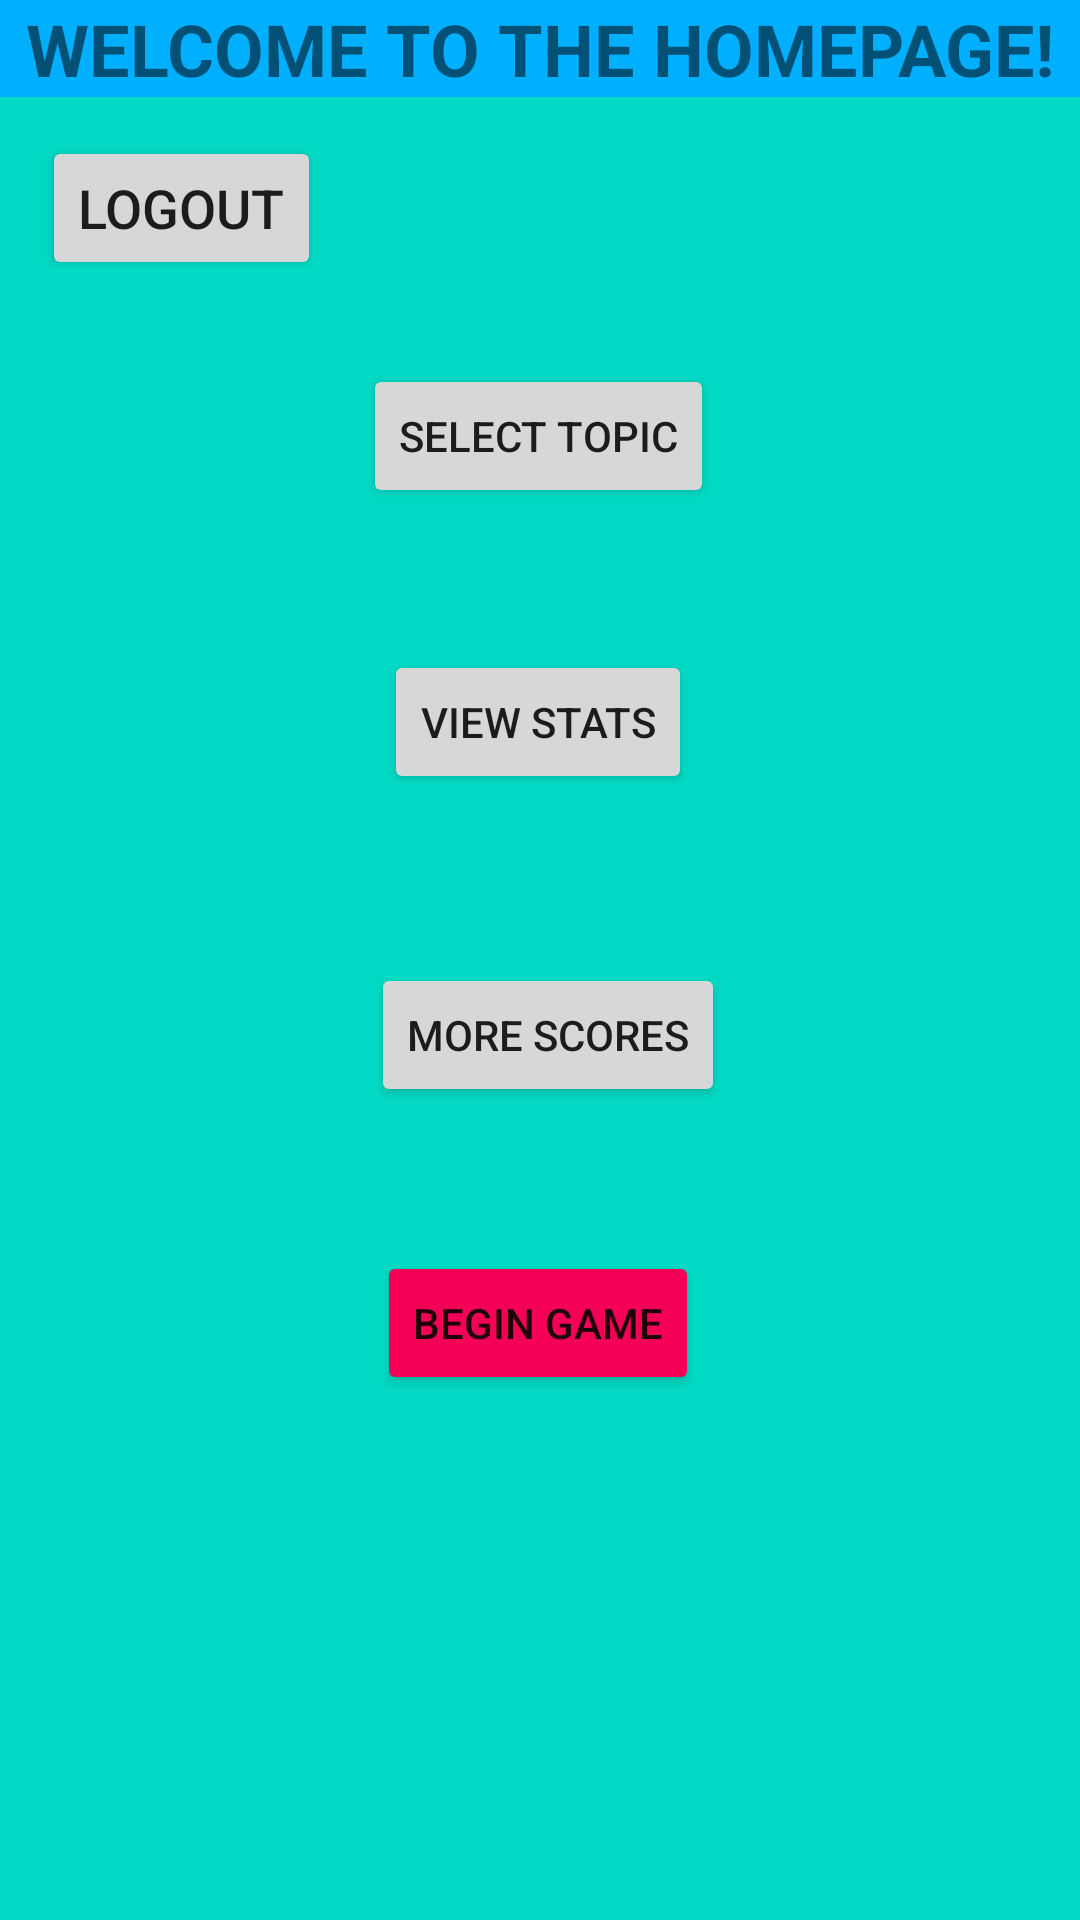

Write the Android layout XML for this screen, with the resource values it uses.
<!-- AndroidManifest.xml: application theme Theme.20Q -->
<!-- res/layout/activity_homepage.xml -->
<?xml version="1.0" encoding="utf-8"?>
<androidx.constraintlayout.widget.ConstraintLayout xmlns:android="http://schemas.android.com/apk/res/android"
    xmlns:app="http://schemas.android.com/apk/res-auto"
    xmlns:tools="http://schemas.android.com/tools"
    android:layout_width="match_parent"
    android:layout_height="match_parent"
    android:background="?attr/colorControlActivated"
    tools:context=".HomepageActivity">

    <TextView
        android:id="@+id/tvWelcome"
        android:layout_width="0dp"
        android:layout_height="wrap_content"
        android:background="#00B0FF"
        android:text="Welcome to the Homepage!"
        android:textAlignment="center"
        android:textAllCaps="true"
        android:textSize="24sp"
        android:textStyle="bold"
        app:layout_constraintBottom_toBottomOf="parent"
        app:layout_constraintEnd_toEndOf="parent"
        app:layout_constraintHorizontal_bias="0.0"
        app:layout_constraintStart_toStartOf="parent"
        app:layout_constraintTop_toTopOf="parent"
        app:layout_constraintVertical_bias="0.0" />

    <Button
        android:id="@+id/btnBackToLogin"
        android:layout_width="wrap_content"
        android:layout_height="wrap_content"
        android:text="Logout"
        android:textSize="18sp"
        app:layout_constraintBottom_toBottomOf="parent"
        app:layout_constraintEnd_toEndOf="parent"
        app:layout_constraintHorizontal_bias="0.053"
        app:layout_constraintStart_toStartOf="parent"
        app:layout_constraintTop_toBottomOf="@+id/tvWelcome"
        app:layout_constraintVertical_bias="0.023" />

    <Button
        android:id="@+id/button"
        android:layout_width="wrap_content"
        android:layout_height="wrap_content"
        android:text="select topic"
        app:layout_constraintBottom_toBottomOf="parent"
        app:layout_constraintEnd_toEndOf="parent"
        app:layout_constraintHorizontal_bias="0.498"
        app:layout_constraintStart_toStartOf="parent"
        app:layout_constraintTop_toBottomOf="@+id/tvWelcome"
        app:layout_constraintVertical_bias="0.159" />

    <Button
        android:id="@+id/button2"
        android:layout_width="wrap_content"
        android:layout_height="wrap_content"
        android:text="view stats"
        app:layout_constraintBottom_toBottomOf="parent"
        app:layout_constraintEnd_toEndOf="parent"
        app:layout_constraintHorizontal_bias="0.498"
        app:layout_constraintStart_toStartOf="parent"
        app:layout_constraintTop_toBottomOf="@+id/button"
        app:layout_constraintVertical_bias="0.112" />

    <Button
        android:id="@+id/button3"
        android:layout_width="wrap_content"
        android:layout_height="wrap_content"
        android:text="more scores"
        app:layout_constraintBottom_toBottomOf="parent"
        app:layout_constraintEnd_toEndOf="parent"
        app:layout_constraintHorizontal_bias="0.511"
        app:layout_constraintStart_toStartOf="parent"
        app:layout_constraintTop_toBottomOf="@+id/button2"
        app:layout_constraintVertical_bias="0.172" />

    <Button
        android:id="@+id/button4"
        android:layout_width="wrap_content"
        android:layout_height="wrap_content"
        android:text="begin game"
        app:backgroundTint="#F50057"
        app:layout_constraintBottom_toBottomOf="parent"
        app:layout_constraintEnd_toEndOf="parent"
        app:layout_constraintHorizontal_bias="0.498"
        app:layout_constraintStart_toStartOf="parent"
        app:layout_constraintTop_toBottomOf="@+id/button3"
        app:layout_constraintVertical_bias="0.215" />
</androidx.constraintlayout.widget.ConstraintLayout>
<!-- resources referenced by this layout -->
<resources>
  <style name="Theme.20Q" parent="Theme.MaterialComponents.DayNight.DarkActionBar">
          
          <item name="colorPrimary">@color/purple_500</item>
          <item name="colorPrimaryVariant">@color/purple_700</item>
          <item name="colorOnPrimary">@color/white</item>
          
          <item name="colorSecondary">@color/teal_200</item>
          <item name="colorSecondaryVariant">@color/teal_700</item>
          <item name="colorOnSecondary">@color/black</item>
          
          <item name="android:statusBarColor" tools:targetApi="l">?attr/colorPrimaryVariant</item>
          
      </style>
  <!-- not gathered from this repository: default colours our renderer supplied (Android Studio template values) -->
  <color name="purple_500">#FF6200EE</color>
  <color name="purple_700">#FF3700B3</color>
  <color name="teal_200">#FF03DAC5</color>
  <color name="teal_700">#FF018786</color>
  <color name="black">#FF000000</color>
  <color name="white">#FFFFFFFF</color>
</resources>
